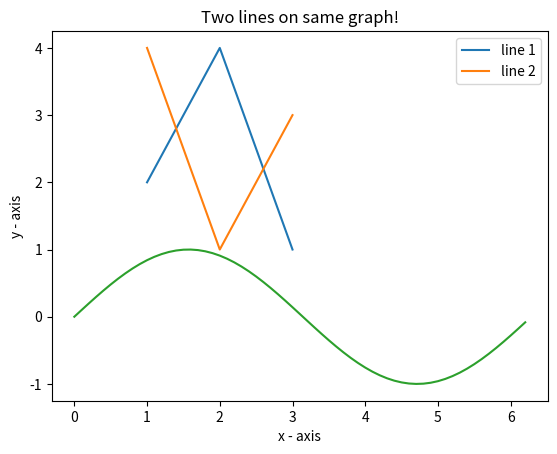

The script that saved this image:
import time

import matplotlib.pyplot as plt
import numpy as np

# line 1 points
x1 = [1, 2, 3]
y1 = [2, 4, 1]
# plotting the line 1 points
plt.plot(x1, y1, label="line 1")

# line 2 points
x2 = [1, 2, 3]
y2 = [4, 1, 3]
# plotting the line 2 points
plt.plot(x2, y2, label="line 2")

# naming the x axis
plt.xlabel('x - axis')
# naming the y axis
plt.ylabel('y - axis')
# giving a title to my graph
plt.title('Two lines on same graph!')

# show a legend on the plot
plt.legend()

# function to show the plot
plt.show()
time.sleep(10)
x = np.arange(0, 2 * (np.pi), 0.1)
# setting the corresponding y - coordinates
y = np.sin(x)

# plotting the points
plt.plot(x, y)
plt.show()
